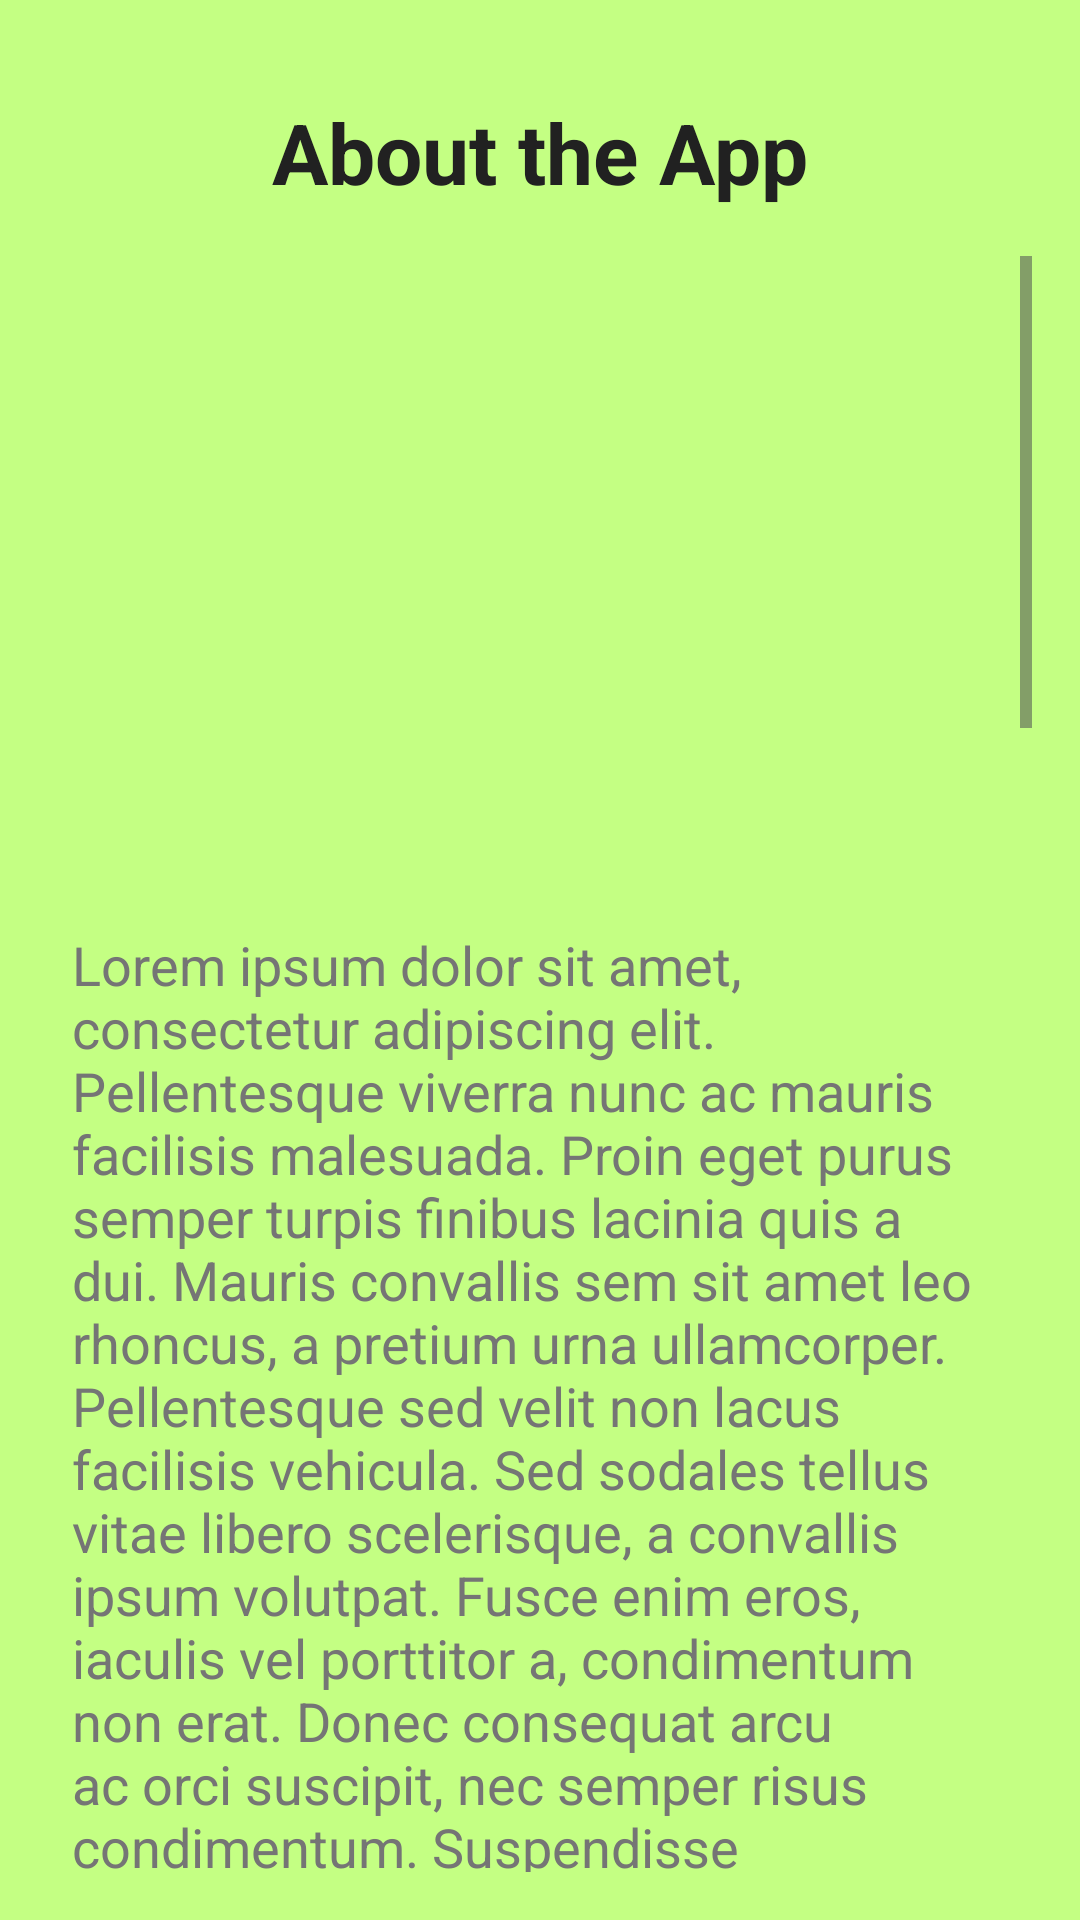

Write the Android layout XML for this screen, with the resource values it uses.
<!-- AndroidManifest.xml: application theme Theme.QuizSports -->
<!-- res/layout/activity_info.xml -->
<?xml version="1.0" encoding="utf-8"?>
<androidx.constraintlayout.widget.ConstraintLayout
    xmlns:android="http://schemas.android.com/apk/res/android"
    xmlns:app="http://schemas.android.com/apk/res-auto"
    xmlns:tools="http://schemas.android.com/tools"
    android:layout_width="match_parent"
    android:layout_height="match_parent"
    android:background="@color/backgroundColor"
    tools:context=".InfoActivity">


    <TextView
        android:id="@+id/infoTitle"
        android:layout_width="wrap_content"
        android:layout_height="wrap_content"
        android:text="About the App"
        android:textSize="28sp"
        android:textColor="@color/textPrimary"
        android:textStyle="bold"
        app:layout_constraintTop_toTopOf="parent"
        app:layout_constraintStart_toStartOf="parent"
        app:layout_constraintEnd_toEndOf="parent"
        android:paddingTop="32dp"/>

    <ScrollView
        android:layout_width="match_parent"
        android:layout_height="0dp"
        app:layout_constraintTop_toBottomOf="@id/infoTitle"
        app:layout_constraintStart_toStartOf="parent"
        app:layout_constraintEnd_toEndOf="parent"
        app:layout_constraintBottom_toBottomOf="parent"
        android:padding="16dp">

        <LinearLayout
            android:layout_width="match_parent"
            android:layout_height="wrap_content"
            android:orientation="vertical">

            <ImageView
                android:id="@+id/appImage"
                android:layout_width="match_parent"
                android:layout_height="200dp"
                android:scaleType="centerCrop"
                android:layout_marginBottom="16dp"/>

            <TextView
                android:id="@+id/infoText"
                android:layout_width="match_parent"
                android:layout_height="wrap_content"
                android:text="Lorem ipsum dolor sit amet, consectetur adipiscing elit. Pellentesque viverra nunc ac mauris facilisis malesuada. Proin eget purus semper turpis finibus lacinia quis a dui. Mauris convallis sem sit amet leo rhoncus, a pretium urna ullamcorper. Pellentesque sed velit non lacus facilisis vehicula. Sed sodales tellus vitae libero scelerisque, a convallis ipsum volutpat. Fusce enim eros, iaculis vel porttitor a, condimentum non erat. Donec consequat arcu ac orci suscipit, nec semper risus condimentum. Suspendisse condimentum vehicula leo ac vehicula. Nullam maximus augue pulvinar, vestibulum ipsum a, tempus turpis. Morbi ac consequat libero, a varius massa. Nullam nec nisl nec libero pharetra tincidunt eu at tortor. Nunc varius dapibus rutrum. Curabitur a pulvinar est. Nulla id ultricies nunc, eu porta justo. Integer velit enim, sodales a diam sed, tincidunt varius lorem. Donec faucibus sit amet quam sed euismod. Nunc felis ligula, eleifend at neque fermentum, viverra ultricies orci. Donec maximus iaculis quam, eu fermentum metus. Vestibulum interdum ac nunc sed dictum. Integer justo elit, vestibulum id semper id, sagittis sed leo. Cras pharetra, libero et ultricies porttitor, sapien urna gravida turpis, sed scelerisque risus elit id purus. Nulla facilisi. Curabitur ac iaculis justo. Class aptent taciti sociosqu ad litora torquent per conubia nostra, per inceptos himenaeos. Sed eleifend, leo quis sollicitudin pellentesque, mauris lectus maximus odio, nec aliquet dolor augue eu justo. Mauris augue mauris, semper vitae leo et, lacinia facilisis justo. Duis at rutrum justo. Orci varius natoque penatibus et magnis dis parturient montes, nascetur ridiculus mus. Maecenas convallis rhoncus eros, sit amet posuere augue. Vestibulum dignissim tellus magna, sit amet luctus augue lobortis eu. Nullam eleifend nunc a risus ultricies, mollis tincidunt magna tincidunt. Nulla non arcu vel justo varius efficitur nec nec ipsum. Nunc bibendum, orci ac posuere commodo, libero turpis placerat metus, vel tincidunt dolor sapien non lacus. Nulla dapibus id ipsum sit amet mollis. Nulla sed lectus convallis, suscipit justo ac, elementum mi. Etiam vel pharetra elit. Etiam consequat pharetra tortor, sit amet pellentesque nisi. Duis non mollis sapien, sed lobortis dolor. In faucibus leo sit amet sapien accumsan porttitor. Curabitur molestie porta augue eget lobortis. Nulla metus augue, viverra vel dolor non, maximus consequat tellus. Duis eleifend pulvinar odio porttitor pulvinar. Nullam auctor volutpat risus id efficitur. Phasellus elit leo, dapibus non lacus eu, ullamcorper bibendum velit. Phasellus suscipit eu ligula ut porttitor. Aliquam sed dolor et ligula consectetur euismod nec in ex. Cras suscipit fermentum condimentum. Quisque ipsum turpis, gravida fringilla enim eu, consequat pharetra libero. Nam malesuada aliquam pharetra. Nam lobortis sodales lacinia. Pellentesque sed nibh nulla. Sed id nisl nisi."
                android:textSize="18sp"
                android:textColor="@color/textSecondary"
                android:padding="8dp"/>
        </LinearLayout>
    </ScrollView>
</androidx.constraintlayout.widget.ConstraintLayout>
<!-- resources referenced by this layout -->
<resources>
  <color name="backgroundColor">#c4ff83</color>
  <color name="textPrimary">#212121</color>
  <color name="textSecondary">#757575</color>
  <style name="Theme.QuizSports" parent="Base.Theme.QuizSports" />
  <style name="Base.Theme.QuizSports" parent="Theme.Material3.DayNight.NoActionBar">
          
          
      </style>
</resources>
